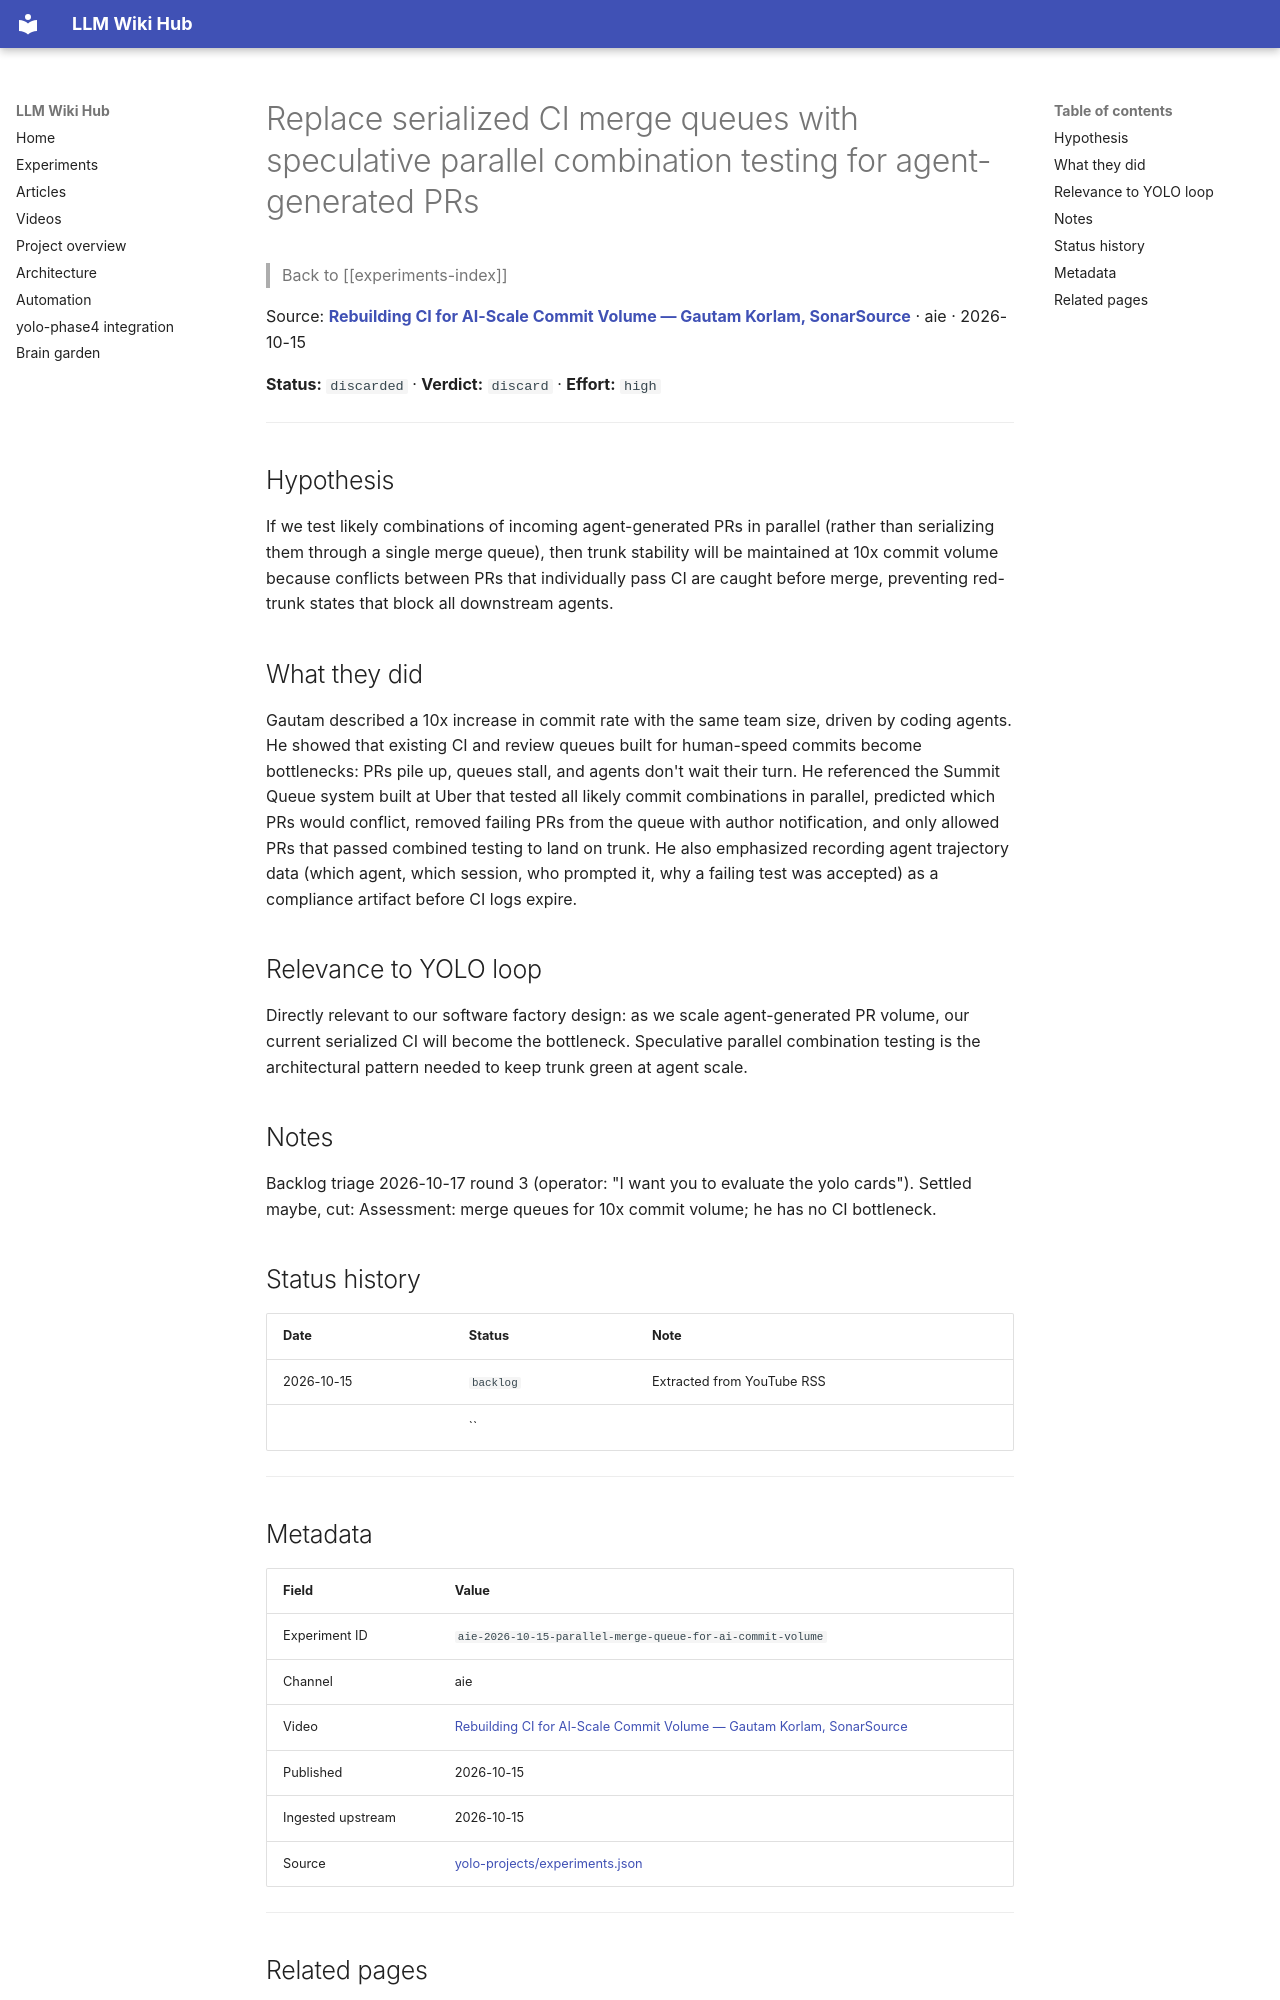

repository: Anguijm/llm-wiki-hub · page: experiments/aie-2026-10-15-parallel-merge-queue-for-ai-commit-volume/index.html · generator: mkdocs

# Replace serialized CI merge queues with speculative parallel combination testing for agent-generated PRs

> Back to [[experiments-index]]

Source: **[Rebuilding CI for AI-Scale Commit Volume — Gautam Korlam, SonarSource](https://www.youtube.com/watch?v=7b9tov5Uc5s)** · aie · 2026-10-15

**Status:** `discarded` · **Verdict:** `discard` · **Effort:** `high`

---

## Hypothesis

If we test likely combinations of incoming agent-generated PRs in parallel (rather than serializing them through a single merge queue), then trunk stability will be maintained at 10x commit volume because conflicts between PRs that individually pass CI are caught before merge, preventing red-trunk states that block all downstream agents.

## What they did

Gautam described a 10x increase in commit rate with the same team size, driven by coding agents. He showed that existing CI and review queues built for human-speed commits become bottlenecks: PRs pile up, queues stall, and agents don't wait their turn. He referenced the Summit Queue system built at Uber that tested all likely commit combinations in parallel, predicted which PRs would conflict, removed failing PRs from the queue with author notification, and only allowed PRs that passed combined testing to land on trunk. He also emphasized recording agent trajectory data (which agent, which session, who prompted it, why a failing test was accepted) as a compliance artifact before CI logs expire.

## Relevance to YOLO loop

Directly relevant to our software factory design: as we scale agent-generated PR volume, our current serialized CI will become the bottleneck. Speculative parallel combination testing is the architectural pattern needed to keep trunk green at agent scale.

## Notes

Backlog triage 2026-10-17 round 3 (operator: "I want you to evaluate the yolo cards"). Settled maybe, cut: Assessment: merge queues for 10x commit volume; he has no CI bottleneck.

## Status history

| Date | Status | Note |
|---|---|---|
| 2026-10-15 | `backlog` | Extracted from YouTube RSS |
|  | `` |  |

---
